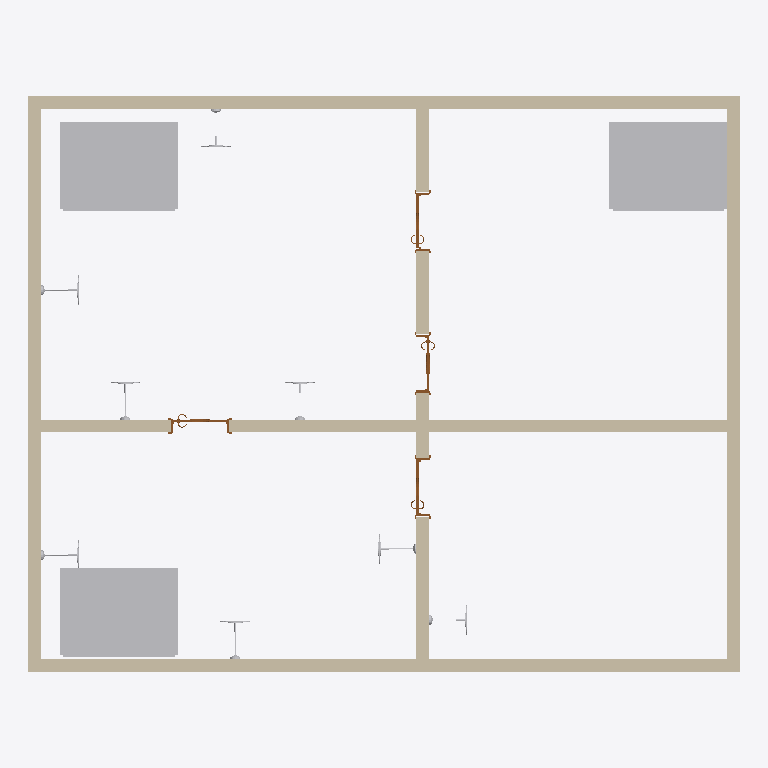
Plan cut of the same IFC building model at storey 'Level 0' (level 0.00 m, cut at 1.40 m), seen from above with north up, elements coloured by IFC class: 11 other elements (light grey), 6 walls (beige), 4 doors (brown). Cut surfaces are drawn darker.
Extent 11.0 m × 8.9 m × 4.0 m (x, y, z). Storeys (1): Level 0 at 0.00 m. Elements (24): 11 IfcFlowTerminal, 6 IfcWallStandardCase, 4 IfcDoor, 3 IfcBuildingElementProxy.

HEADER;
FILE_DESCRIPTION(('ViewDefinition [CoordinationView]'),'2;1');
FILE_NAME('2590922','2014-04-26T08:00:35',(''),(''),'The EXPRESS Data Manager Version 5.01.0100.02.64mod : 6 Jun 2012','20130308_1515(x64) - Exporter 2014.0.2013.0308 - Default UI','');
FILE_SCHEMA(('IFC2X3'));
ENDSEC;
DATA;
#79=IFCPROJECT('3bhrzEe_P3q8bqpKowL2YB',#41,'2590922',$,$,'MEP TEST','Underway',(#68,#76),#63);
#50140=IFCSITE('3bhrzEe_P3q8bqpKowL2Y9',#41,'Default',$,'',#50139,$,$,.ELEMENT.,$,$,$,$,$);
#89=IFCBUILDING('3bhrzEe_P3q8bqpKowL2YA',#41,'The House',$,$,#32,$,'The House',.ELEMENT.,$,$,$);
#98=IFCBUILDINGSTOREY('3bhrzEe_P3q8bqpKn5gzPC',#41,'Level 0',$,$,#96,$,'Level 0',.ELEMENT.,0.0);
#49956=IFCBUILDINGELEMENTPROXY('32DxJmvbH74P0F3fEcQ6Kh',#41,'Dry Type Transformer - 12000-400Y230 - NEMA Type 1:1000 kVA:636068',$,'1000 kVA',#49955,#49946,'636068',.ELEMENT.);
#50094=IFCBUILDINGELEMENTPROXY('32DxJmvbH74P0F3fEcQ6Jj',#41,'Dry Type Transformer - 12000-400Y230 - NEMA Type 1:1000 kVA:636258',$,'1000 kVA',#50093,#50088,'636258',.ELEMENT.);
#50041=IFCBUILDINGELEMENTPROXY('32DxJmvbH74P0F3fEcQ6Ly',#41,'Dry Type Transformer - 12000-400Y230 - NEMA Type 1:1000 kVA:636147',$,'1000 kVA',#50040,#50031,'636147',.ELEMENT.);
#848=IFCWALLSTANDARDCASE('3VbjARZ9f3feA5ls423TNy',#41,'Basic Wall:Generic - 200mm:628816',$,'Basic Wall:Generic - 200mm:398',#821,#846,'628816');
#1223=IFCWALLSTANDARDCASE('3VbjARZ9f3feA5ls423TLM',#41,'Basic Wall:Generic - 200mm:628986',$,'Basic Wall:Generic - 200mm:398',#1203,#1221,'628986');
#1166=IFCWALLSTANDARDCASE('3VbjARZ9f3feA5ls423TLa',#41,'Basic Wall:Generic - 200mm:628936',$,'Basic Wall:Generic - 200mm:398',#1146,#1164,'628936');
#1027=IFCWALLSTANDARDCASE('3VbjARZ9f3feA5ls423TKg',#41,'Basic Wall:Generic - 200mm:628870',$,'Basic Wall:Generic - 200mm:398',#1007,#1025,'628870');
#1109=IFCWALLSTANDARDCASE('3VbjARZ9f3feA5ls423TKF',#41,'Basic Wall:Generic - 200mm:628899',$,'Basic Wall:Generic - 200mm:398',#1089,#1107,'628899');
#970=IFCWALLSTANDARDCASE('3VbjARZ9f3feA5ls423TND',#41,'Basic Wall:Generic - 200mm:628833',$,'Basic Wall:Generic - 200mm:398',#950,#968,'628833');
#49567=IFCDOOR('0gLqRgVw5CUfhJ9lLgf5PC',#41,'Doors_IntSgl_5:910x2110mm:633186',$,'910x2110mm',#49565,#49558,'633186',2109.99999999998,909.999999999999);
#49648=IFCDOOR('0gLqRgVw5CUfhJ9lLgf5QM',#41,'Doors_IntSgl_5:910x2110mm:633272',$,'910x2110mm',#49646,#49639,'633272',2109.99999999998,909.999999999999);
#49729=IFCDOOR('0gLqRgVw5CUfhJ9lLgf5R4',#41,'Doors_IntSgl_5:910x2110mm:633322',$,'910x2110mm',#49727,#49720,'633322',2109.99999999998,909.999999999999);
#49426=IFCDOOR('0gLqRgVw5CUfhJ9lLgf5OT',#41,'Doors_IntSgl_5:910x2110mm:633139',$,'910x2110mm',#49424,#49417,'633139',2109.99999999998,909.999999999999);
#14204=IFCFLOWTERMINAL('3VbjARZ9f3feA5ls423TBY',#41,'Pendant Light - Disk:100W - 230V:630606',$,'100W - 230V',#14203,#14198,'630606');
#14024=IFCFLOWTERMINAL('3VbjARZ9f3feA5ls423TF9',#41,'Pendant Light - Disk:100W - 230V:630373',$,'100W - 230V',#14023,#14014,'630373');
#14145=IFCFLOWTERMINAL('3VbjARZ9f3feA5ls423TD5',#41,'Pendant Light - Disk:100W - 230V:630505',$,'100W - 230V',#14144,#14139,'630505');
#49788=IFCFLOWTERMINAL('1olfaU2DLC8PpGJIrPxEEW',#41,'Pendant Light - Disk:100W - 230V:633410',$,'100W - 230V',#49787,#49778,'633410');
#14086=IFCFLOWTERMINAL('3VbjARZ9f3feA5ls423TCd',#41,'Pendant Light - Disk:100W - 230V:630411',$,'100W - 230V',#14085,#14080,'630411');
#13832=IFCFLOWTERMINAL('3VbjARZ9f3feA5ls423T7f',#41,'Pendant Light - Disk:100W - 230V:629829',$,'100W - 230V',#13830,#13821,'629829');
#14267=IFCFLOWTERMINAL('3VbjARZ9f3feA5ls423T8t',#41,'Pendant Light - Disk:100W - 230V:630683',$,'100W - 230V',#14266,#14257,'630683');
#49850=IFCFLOWTERMINAL('1olfaU2DLC8PpGJIrPxEE5',#41,'Pendant Light - Disk:100W - 230V:633447',$,'100W - 230V',#49849,#49844,'633447');
ENDSEC;